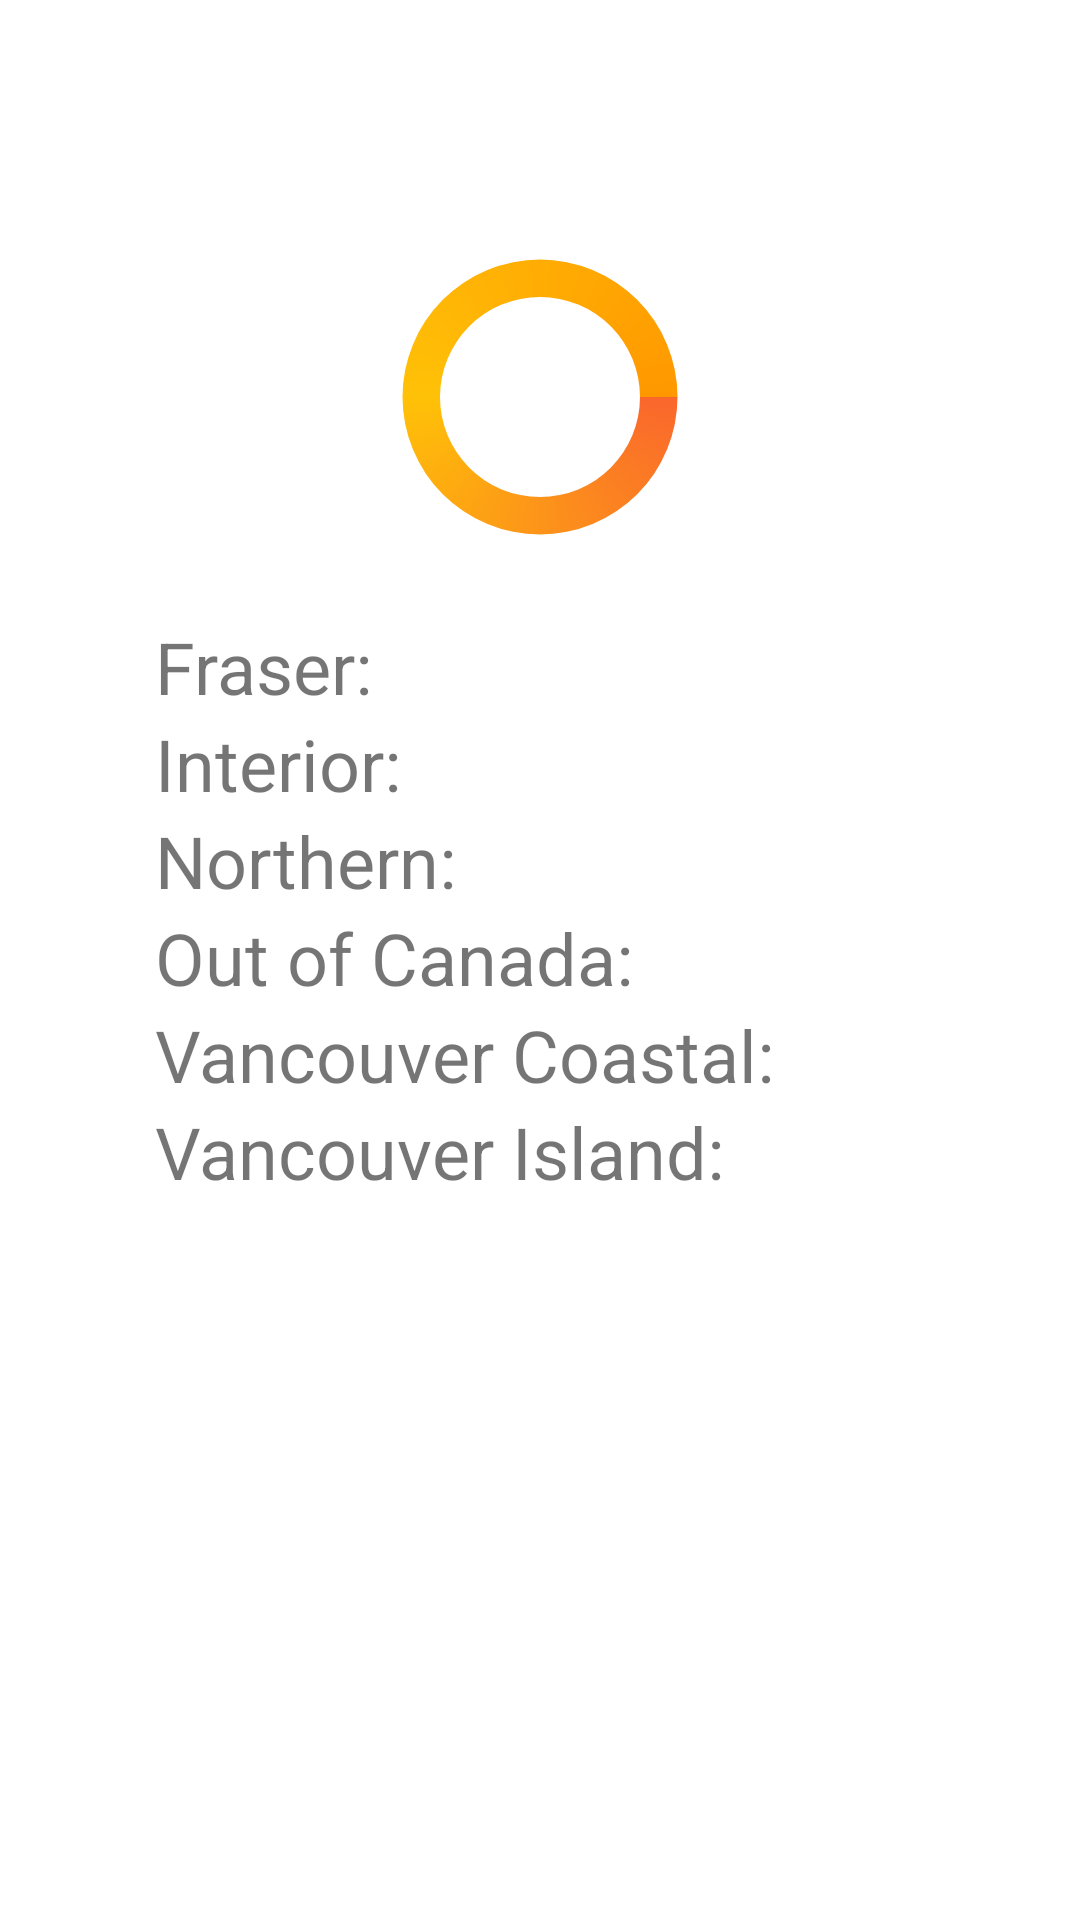

Reconstruct the res/layout file that produces this screen, plus the resources it refers to.
<!-- AndroidManifest.xml: application theme Theme.Rai_Xu -->
<!-- res/layout/activity_health_authority.xml -->
<?xml version="1.0" encoding="utf-8"?>
<RelativeLayout xmlns:android="http://schemas.android.com/apk/res/android"
    android:orientation="vertical"
    android:layout_width="match_parent"
    android:layout_height="match_parent"
    android:id="@+id/lvPosts">

    <RelativeLayout
        android:id="@+id/insideContainer"
        android:layout_width="match_parent"
        android:layout_height="match_parent">

        <TextView
            android:id="@+id/fraser"
            android:layout_width="wrap_content"
            android:layout_height="wrap_content"
            android:layout_marginStart="25pt"
            android:layout_marginTop="100pt"
            android:text="Fraser: "
            android:textSize="24sp" />


        <TextView
            android:id="@+id/interior"
            android:layout_width="wrap_content"
            android:layout_height="wrap_content"
            android:layout_below="@id/fraser"
            android:layout_centerHorizontal="false"
            android:layout_marginStart="25pt"
            android:text="Interior: "
            android:textSize="24sp" />

        <TextView
            android:id="@+id/northern"
            android:layout_width="wrap_content"
            android:layout_height="wrap_content"
            android:layout_below="@id/interior"
            android:layout_marginStart="25pt"
            android:text="Northern: "
            android:textSize="24sp" />

        <TextView
            android:id="@+id/outside"
            android:layout_width="wrap_content"
            android:layout_height="wrap_content"
            android:layout_below="@id/northern"
            android:layout_marginStart="25pt"
            android:text="Out of Canada: "
            android:textSize="24sp" />

        <TextView
            android:id="@+id/coastal"
            android:layout_width="wrap_content"
            android:layout_height="wrap_content"
            android:layout_below="@id/outside"
            android:layout_marginStart="25pt"
            android:text="Vancouver Coastal: "
            android:textSize="24sp" />

        <TextView
            android:id="@+id/island"
            android:layout_width="wrap_content"
            android:layout_height="wrap_content"
            android:layout_below="@id/coastal"
            android:layout_marginStart="25pt"
            android:text="Vancouver Island: "
            android:textSize="24sp" />

        <TextView
            android:id="@+id/fraserCount"
            android:layout_width="wrap_content"
            android:layout_height="wrap_content"
            android:layout_marginStart="50dp"
            android:layout_marginTop="100pt"
            android:layout_toEndOf="@id/fraser"
            android:textSize="24sp" />

        <TextView
            android:id="@+id/interiorCount"
            android:layout_width="wrap_content"
            android:layout_height="wrap_content"
            android:layout_below="@id/fraserCount"
            android:layout_toEndOf="@id/interior"
            android:textSize="24sp" />

        <TextView
            android:id="@+id/northernCount"
            android:layout_width="wrap_content"
            android:layout_height="wrap_content"
            android:layout_below="@id/interiorCount"
            android:layout_centerInParent="true"
            android:layout_centerHorizontal="true"
            android:layout_centerVertical="true"
            android:layout_toEndOf="@id/northern"
            android:textSize="24sp" />

        <TextView
            android:id="@+id/outsideCount"
            android:layout_width="wrap_content"
            android:layout_height="wrap_content"
            android:layout_below="@id/northernCount"
            android:layout_centerInParent="true"
            android:layout_centerHorizontal="true"
            android:layout_centerVertical="true"
            android:layout_toEndOf="@id/outside"
            android:textSize="24sp" />

        <TextView
            android:id="@+id/coastalCount"
            android:layout_width="wrap_content"
            android:layout_height="wrap_content"
            android:layout_below="@id/outsideCount"
            android:layout_centerInParent="true"
            android:layout_centerHorizontal="true"
            android:layout_centerVertical="true"
            android:layout_toEndOf="@id/coastal"
            android:textSize="24sp" />

        <TextView
            android:id="@+id/islandCount"
            android:layout_width="wrap_content"
            android:layout_height="wrap_content"
            android:layout_below="@id/coastalCount"
            android:layout_centerInParent="true"
            android:layout_centerHorizontal="true"
            android:layout_centerVertical="true"
            android:layout_toEndOf="@id/island"
            android:textSize="24sp" />
    </RelativeLayout>

    <ProgressBar
        android:id="@+id/progressBar4"
        style="?android:attr/progressBarStyle"
        android:layout_width="100dp"
        android:layout_height="100dp"
        android:layout_centerHorizontal="true"
        android:layout_marginTop="40pt"
        android:indeterminateDrawable="@drawable/progressb" />

</RelativeLayout>
<!-- resources referenced by this layout -->
<resources>
  <!-- drawable progressb (drawable) -->
  <?xml version="1.0" encoding="utf-8"?>
  <rotate xmlns:android="http://schemas.android.com/apk/res/android"
      android:fromDegrees="0"
      android:pivotX="50%"
      android:pivotY="50%"
      android:toDegrees="360" >
  <shape
  android:innerRadiusRatio="3"
      android:shape="ring"
      android:thicknessRatio="8"
      android:useLevel="false" >
  <gradient
  android:centerColor="#FFC107"
      android:centerY="0.50"
      android:endColor="#FF9800"
      android:startColor="#FA672C"
      android:type="sweep"
      android:useLevel="false" />
      </shape>
      </rotate>
  <style name="Theme.Rai_Xu" parent="Theme.MaterialComponents.DayNight.DarkActionBar">
          
          <item name="colorPrimary">@color/purple_500</item>
          <item name="colorPrimaryVariant">@color/purple_700</item>
          <item name="colorOnPrimary">@color/white</item>
          
          <item name="colorSecondary">@color/teal_200</item>
          <item name="colorSecondaryVariant">@color/teal_700</item>
          <item name="colorOnSecondary">@color/black</item>
          
          <item name="android:statusBarColor" tools:targetApi="l">?attr/colorPrimaryVariant</item>
          
      </style>
  <color name="purple_500">#FF6200EE</color>
  <color name="purple_700">#FF3700B3</color>
  <color name="white">#FFFFFFFF</color>
  <color name="teal_200">#FF03DAC5</color>
  <color name="teal_700">#FF018786</color>
  <color name="black">#FF000000</color>
</resources>
